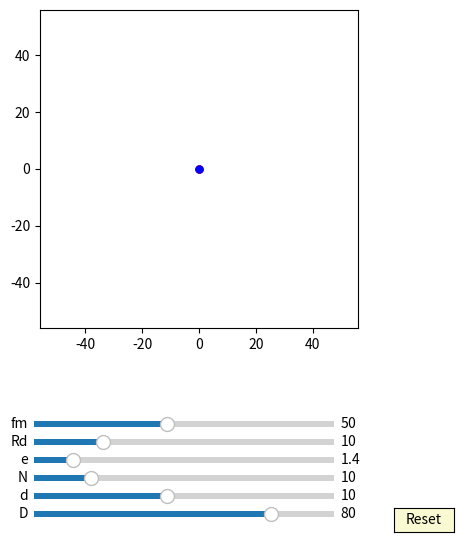

Write the Python code that produced this figure.
import numpy as np
import matplotlib.pyplot as plt
import matplotlib.animation as animation
from matplotlib.widgets import Slider, Button

interval = 50 # ms, time between animation frames

fig, ax = plt.subplots(figsize=(6,6))
plt.subplots_adjust(left=0.15, bottom=0.35)

ax.set_aspect('equal')
plt.xlim(-1.4*40,1.4*40)
plt.ylim(-1.4*40,1.4*40)
#plt.grid()
t = np.linspace(0, 2*np.pi, 400)
delta = 1


## draw pin
num_pins = 61
pins = [ax.plot([], [], 'g-')[0] for n in range(num_pins)]

def draw_pin_init():
    for p in pins:
        p.set_data([0], [0])

def pin_update3(n,e,d,D,phi):
    for i in range(int(n)):    
        x = (d/2*np.sin(t)+ D/2*np.cos(2*i*np.pi/n))*np.cos(-phi/(n)) - (d/2*np.cos(t) + D/2*np.sin(2*i*np.pi/n))*np.sin(-phi/(n)) + e*np.cos(phi) 
        y = (d/2*np.sin(t)+ D/2*np.cos(2*i*np.pi/n))*np.sin(-phi/(n)) + (d/2*np.cos(t) + D/2*np.sin(2*i*np.pi/n))*np.cos(-phi/(n)) + e*np.sin(phi) 
        pins[i].set_data(x,y)


## draw drive_pin
m1, = ax.plot([0], [0],'r-')
inner_pin, = ax.plot([0], [0],'k-')
dot, = ax.plot([0],[0], 'ko', ms=5)

def draw_circle(e,r,phis):
    x0 = r*np.sin(t) + 2*e*np.cos(phis)
    y0 = r*np.cos(t) + 2*e*np.sin(phis)
    m1.set_data(x0,y0)

    x = (r-2*e)*np.cos(t)
    y = (r-2*e)*np.sin(t)
    inner_pin.set_data(x,y)

    x1 = (r-2*e)*np.cos(phis)
    y1 = (r-2*e)*np.sin(phis)
    dot.set_data(x1, y1)


##ehypocycloidA:
ehypocycloidA, = ax.plot([0],[0],'r-')
edotA, = ax.plot([0],[0], 'ro', ms=5)

def update_ehypocycloidA(e,n,D,d, phis):
    RD=D/2
    rd=d/2
    rc = (n-1)*(RD/n)
    rm = (RD/n)
    xa = (rc+rm)*np.cos(t)-e*np.cos((rc+rm)/rm*t)
    ya = (rc+rm)*np.sin(t)-e*np.sin((rc+rm)/rm*t)

    dxa = (rc+rm)*(-np.sin(t)+(e/rm)*np.sin((rc+rm)/rm*t))
    dya = (rc+rm)*(np.cos(t)-(e/rm)*np.cos((rc+rm)/rm*t))

    x = (xa + rd/np.sqrt(dxa**2 + dya**2)*(-dya))*np.cos(-2*phis/(n-1))-(ya + rd/np.sqrt(dxa**2 + dya**2)*dxa)*np.sin(-2*phis/(n-1))  + 2*e*np.cos(phis) 
    y = (xa + rd/np.sqrt(dxa**2 + dya**2)*(-dya))*np.sin(-2*phis/(n-1))+(ya + rd/np.sqrt(dxa**2 + dya**2)*dxa)*np.cos(-2*phis/(n-1))  + 2*e*np.sin(phis)
    ehypocycloidA.set_data(x,y)    

    edotA.set_data(x[0], y[0])


##ehypocycloidE:
ehypocycloidE, = ax.plot([0],[0],'r-')

def update_ehypocycloidE(e,n,D,d, phis):
    RD=D/2
    rd=d/2
    rc = (n-1)*(RD/n)
    rm = (RD/n)
    xa = (rc+rm)*np.cos(t)-e*np.cos((rc+rm)/rm*t)
    ya = (rc+rm)*np.sin(t)-e*np.sin((rc+rm)/rm*t)

    dxa = (rc+rm)*(-np.sin(t)+(e/rm)*np.sin((rc+rm)/rm*t))
    dya = (rc+rm)*(np.cos(t)-(e/rm)*np.cos((rc+rm)/rm*t))

    x = (xa - rd/np.sqrt(dxa**2 + dya**2)*(-dya))*np.cos(-2*phis/(n-1))-(ya - rd/np.sqrt(dxa**2 + dya**2)*dxa)*np.sin(-2*phis/(n-1))  + 2*e*np.cos(phis) 
    y = (xa - rd/np.sqrt(dxa**2 + dya**2)*(-dya))*np.sin(-2*phis/(n-1))+(ya - rd/np.sqrt(dxa**2 + dya**2)*dxa)*np.cos(-2*phis/(n-1))  + 2*e*np.sin(phis)
    ehypocycloidE.set_data(x,y)    


##ehypocycloidD:
ehypocycloidD, = ax.plot([0],[0],'b-')
edotD, = ax.plot([0],[0], 'bo', ms=5)

def update_ehypocycloidD(e,n,D,d, phis):
    RD=D/2
    rd=d/2
    rc = (n+1)*(RD/n)
    rm = (RD/n)
    xa = (rc-rm)*np.cos(t)+e*np.cos((rc-rm)/rm*t)
    ya = (rc-rm)*np.sin(t)-e*np.sin((rc-rm)/rm*t)

    dxa = (rc-rm)*(-np.sin(t)-(e/rm)*np.sin((rc-rm)/rm*t))
    dya = (rc-rm)*(np.cos(t)-(e/rm)*np.cos((rc-rm)/rm*t))

    x = (xa - rd/np.sqrt(dxa**2 + dya**2)*(-dya))
    y = (ya - rd/np.sqrt(dxa**2 + dya**2)*dxa)

    ehypocycloidD.set_data(x,y)
    edotD.set_data(x[0], y[0])


##ehypocycloidF:
ehypocycloidF, = ax.plot([0],[0],'b-')

def update_ehypocycloidF(e,n,D,d, phis):
    RD=D/2
    rd=d/2
    rc = (n+1)*(RD/n)
    rm = (RD/n)
    xa = (rc-rm)*np.cos(t)+e*np.cos((rc-rm)/rm*t)
    ya = (rc-rm)*np.sin(t)-e*np.sin((rc-rm)/rm*t)

    dxa = (rc-rm)*(-np.sin(t)-(e/rm)*np.sin((rc-rm)/rm*t))
    dya = (rc-rm)*(np.cos(t)-(e/rm)*np.cos((rc-rm)/rm*t))

    x = (xa + rd/np.sqrt(dxa**2 + dya**2)*(-dya))
    y = (ya + rd/np.sqrt(dxa**2 + dya**2)*dxa)

    ehypocycloidF.set_data(x,y)

axcolor = 'lightgoldenrodyellow'

ax_fm = plt.axes([0.25, 0.18, 0.5, 0.02], facecolor=axcolor)
ax_Rd = plt.axes([0.25, 0.15, 0.5, 0.02], facecolor=axcolor)
ax_e = plt.axes([0.25, 0.12, 0.5, 0.02], facecolor=axcolor)
ax_N = plt.axes([0.25, 0.09, 0.5, 0.02], facecolor=axcolor)
ax_d = plt.axes([0.25, 0.06, 0.5, 0.02], facecolor=axcolor)
ax_D = plt.axes([0.25, 0.03, 0.5, 0.02], facecolor=axcolor)

sli_fm = Slider(ax_fm, 'fm', 10, 100, valinit=50, valstep=delta)
sli_Rd = Slider(ax_Rd, 'Rd', 1, 40, valinit=10, valstep=delta)
sli_e = Slider(ax_e, 'e', 0.1, 10, valinit=1.4, valstep=delta/10)
sli_N = Slider(ax_N, 'N', 3, 40, valinit=10, valstep=delta)
sli_d = Slider(ax_d, 'd', 2, 20, valinit=10,valstep=delta)
sli_D = Slider(ax_D, 'D', 5, 100, valinit=80,valstep=delta)


def update(val):
    sfm = sli_fm.val
    sRd = sli_Rd.val
    se = sli_e.val
    sN = sli_N.val
    sd = sli_d.val
    sD = sli_D.val
    ax.set_xlim(-1.4*0.5*sD,1.4*0.5*sD)
    ax.set_ylim(-1.4*0.5*sD,1.4*0.5*sD)

sli_fm.on_changed(update)
sli_Rd.on_changed(update)
sli_e.on_changed(update)
sli_N.on_changed(update)
sli_d.on_changed(update)
sli_D.on_changed(update)

resetax = plt.axes([0.85, 0.01, 0.1, 0.04])
button = Button(resetax, 'Reset', color=axcolor, hovercolor='0.975')

def reset(event):
    sli_fm.reset()    
    sli_Rd.reset()    
    sli_e.reset()
    sli_N.reset()
    sli_d.reset()
    sli_D.reset()

button.on_clicked(reset)

def animate(frame):
    sfm = sli_fm.val
    sRd = sli_Rd.val
    se = sli_e.val
    sN = sli_N.val
    sd = sli_d.val
    sD = sli_D.val
    frame = frame+1
    phi = 2*np.pi*frame/sfm

    draw_pin_init()
    pin_update3(sN,se,sd,sD,phi)

    draw_circle(se,sRd,phi)
  
    update_ehypocycloidA(se,sN,sD,sd, phi)
    update_ehypocycloidE(se,sN,sD,sd, phi)
    update_ehypocycloidD(se,sN,sD,sd, phi)
    update_ehypocycloidF(se,sN,sD,sd, phi)
    fig.canvas.draw_idle()

ani = animation.FuncAnimation(fig, animate,frames=sli_fm.val*(sli_N.val-1), interval=interval)
dpi=100
plt.show()
